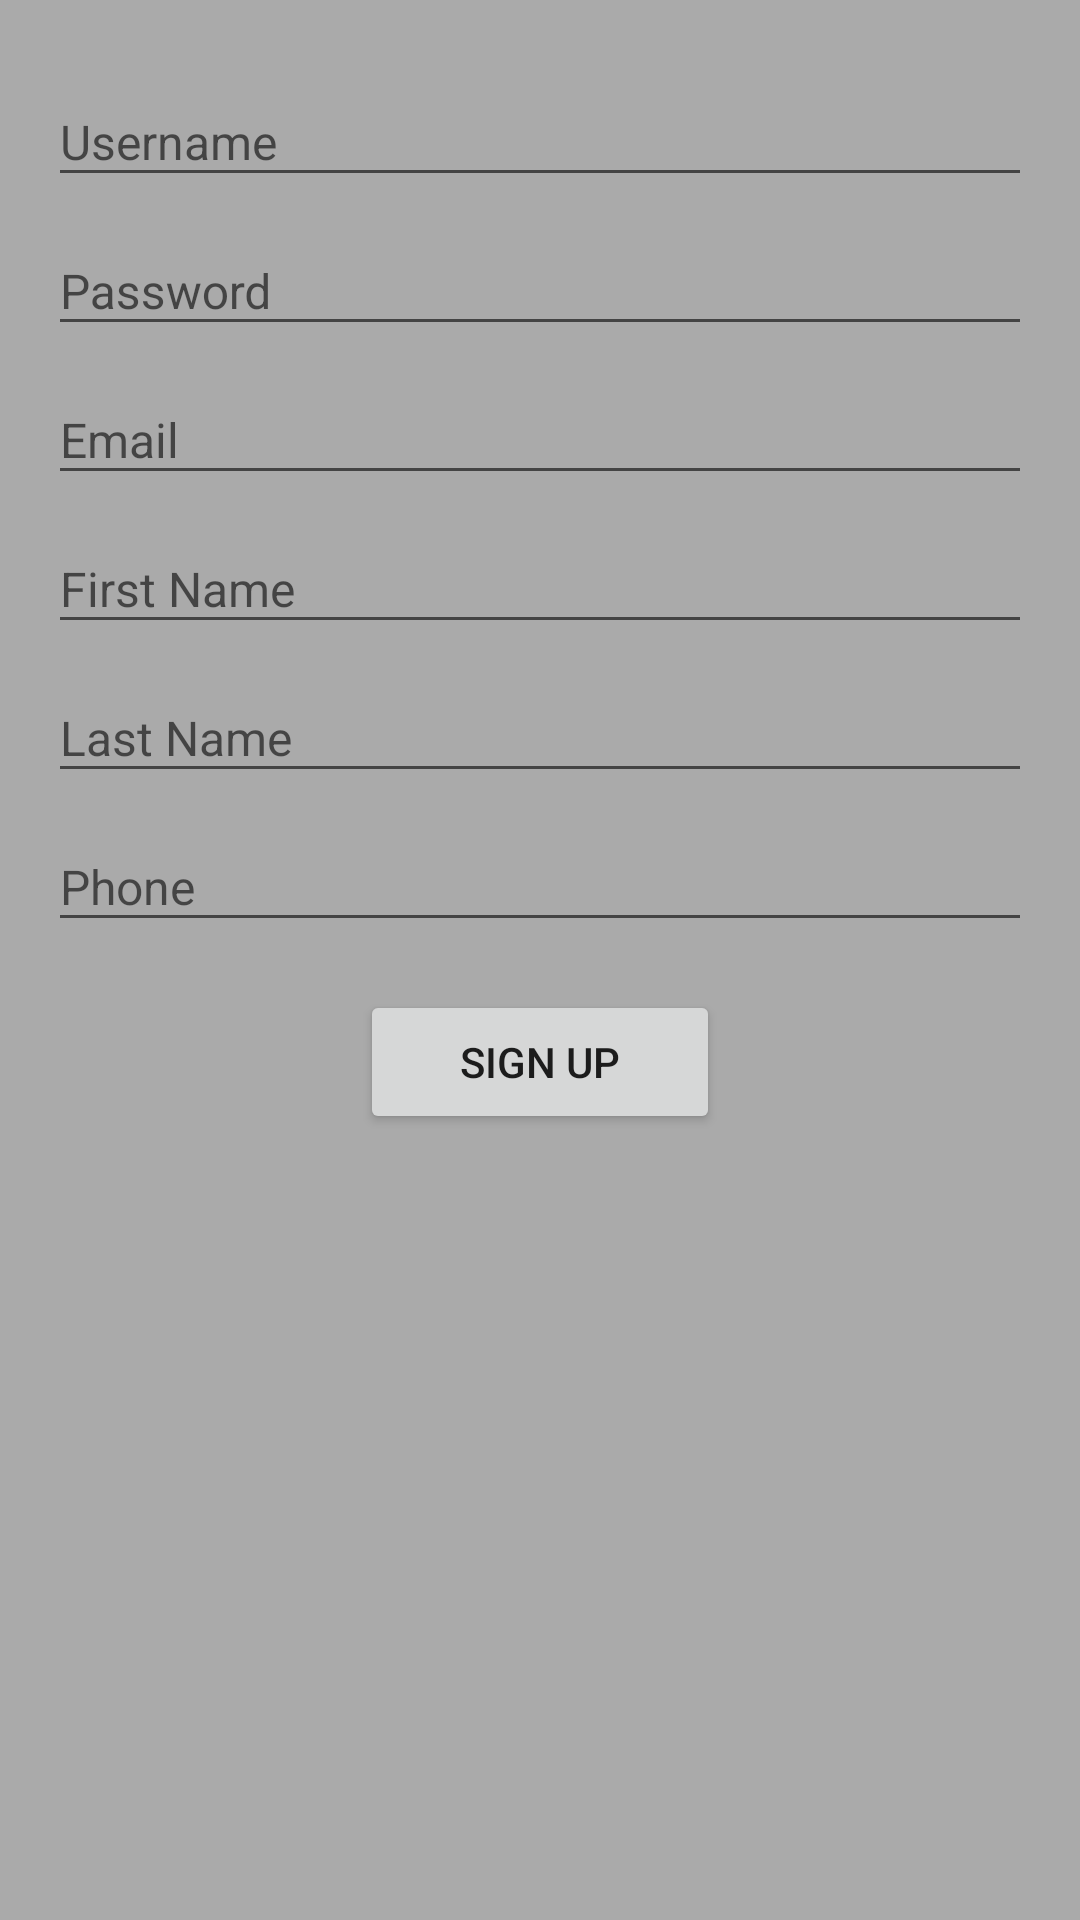

Here is an Android app screen rendered from its layout file. Give the layout XML and the strings, colors and styles it references.
<!-- AndroidManifest.xml: application theme AppTheme -->
<!-- res/layout/activity_sign_up.xml -->
<?xml version="1.0" encoding="utf-8"?>
<LinearLayout xmlns:android="http://schemas.android.com/apk/res/android"
    xmlns:app="http://schemas.android.com/apk/res-auto"
    xmlns:tools="http://schemas.android.com/tools"
    android:layout_width="match_parent"
    android:layout_height="match_parent"
    tools:context="com.technocratos.graphapisample.auth.activities.LoginActivity"
    android:padding="@dimen/default_padding"
    android:orientation="vertical"
    android:gravity="center_horizontal">

    <android.support.design.widget.TextInputLayout
        android:layout_width="match_parent"
        android:layout_height="wrap_content">

        <android.support.design.widget.TextInputEditText
            android:id="@+id/signUpActivityTextUsername"
            android:layout_width="match_parent"
            android:layout_height="wrap_content"
            android:textSize="@dimen/font_16"
            android:hint="@string/username"
            android:inputType="text"
            android:imeOptions="actionNext"
            android:nextFocusDown="@id/loginActivityTextPassword"/>

    </android.support.design.widget.TextInputLayout>

    <android.support.design.widget.TextInputLayout
        android:layout_width="match_parent"
        android:layout_height="wrap_content">

        <android.support.design.widget.TextInputEditText
            android:id="@+id/signUpActivityTextPassword"
            android:layout_width="match_parent"
            android:layout_height="wrap_content"
            android:textSize="@dimen/font_16"
            android:hint="@string/password"
            android:inputType="textVisiblePassword"
            android:imeOptions="actionNext"
            android:nextFocusDown="@+id/signUpActivityEmail"/>

    </android.support.design.widget.TextInputLayout>

    <android.support.design.widget.TextInputLayout
        android:layout_width="match_parent"
        android:layout_height="wrap_content">

        <android.support.design.widget.TextInputEditText
            android:id="@+id/signUpActivityEmail"
            android:layout_width="match_parent"
            android:layout_height="wrap_content"
            android:textSize="@dimen/font_16"
            android:hint="@string/email"
            android:inputType="textVisiblePassword"
            android:imeOptions="actionNext"
            android:nextFocusDown="@+id/signUpActivityTextFirstName"/>

    </android.support.design.widget.TextInputLayout>

    <android.support.design.widget.TextInputLayout
        android:layout_width="match_parent"
        android:layout_height="wrap_content">

        <android.support.design.widget.TextInputEditText
            android:id="@+id/signUpActivityTextFirstName"
            android:layout_width="match_parent"
            android:layout_height="wrap_content"
            android:textSize="@dimen/font_16"
            android:hint="@string/firstname"
            android:inputType="textCapWords"
            android:imeOptions="actionNext"
            android:nextFocusDown="@+id/signUpActivityTextLastName"/>

    </android.support.design.widget.TextInputLayout>

    <android.support.design.widget.TextInputLayout
        android:layout_width="match_parent"
        android:layout_height="wrap_content">

        <android.support.design.widget.TextInputEditText
            android:id="@+id/signUpActivityTextLastName"
            android:layout_width="match_parent"
            android:layout_height="wrap_content"
            android:textSize="@dimen/font_16"
            android:hint="@string/lastname"
            android:inputType="textCapWords"
            android:imeOptions="actionNext"
            android:nextFocusDown="@+id/signUpActivityPhones"/>

    </android.support.design.widget.TextInputLayout>

    <android.support.design.widget.TextInputLayout
        android:layout_width="match_parent"
        android:layout_height="wrap_content">

        <android.support.design.widget.TextInputEditText
            android:id="@+id/signUpActivityPhones"
            android:layout_width="match_parent"
            android:layout_height="wrap_content"
            android:textSize="@dimen/font_16"
            android:hint="@string/phones"
            android:inputType="number"
            android:imeOptions="actionDone"
            android:nextFocusDown="@+id/loginActivityButtonGo"/>

    </android.support.design.widget.TextInputLayout>

    <Button
        android:id="@+id/signUpActivityButtonGo"
        android:layout_width="@dimen/button_width"
        android:layout_height="wrap_content"
        android:layout_marginTop="@dimen/default_padding"
        android:text="@string/sign_up"/>
</LinearLayout>
<!-- resources referenced by this layout -->
<resources>
  <dimen name="button_width">120dp</dimen>
  <dimen name="default_padding">16dp</dimen>
  <dimen name="font_16">16sp</dimen>
  <string name="email">Email</string>
  <string name="firstname">First Name</string>
  <string name="lastname">Last Name</string>
  <string name="password">Password</string>
  <string name="phones">Phone</string>
  <string name="sign_up">Sign Up</string>
  <string name="username">Username</string>
  <style name="AppTheme" parent="Theme.AppCompat.Light.NoActionBar">
          
          <item name="android:colorBackground">@android:color/darker_gray</item>
      </style>
</resources>
